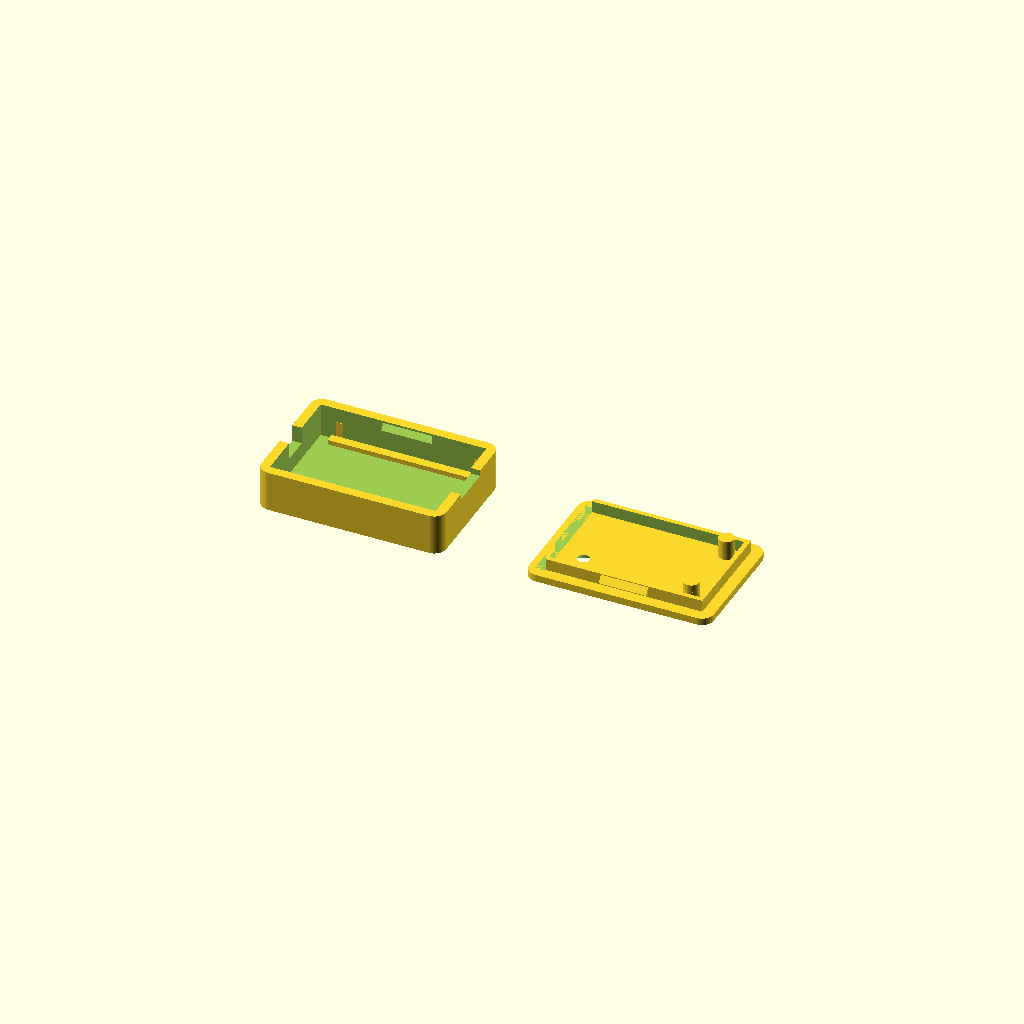
Cell 1: the model at its default parameters.
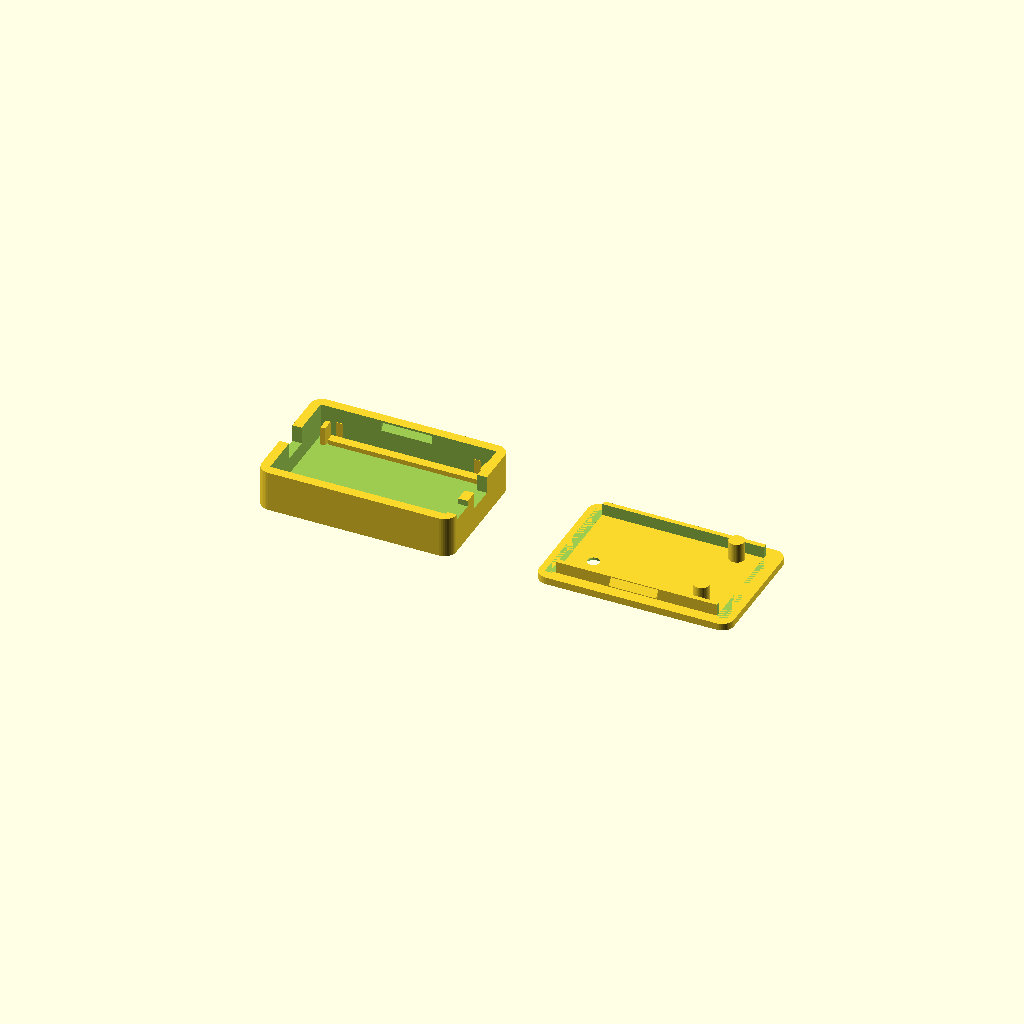
Cell 2 — chain set to true, the other parameters unchanged.
All cells are drawn from one camera (rotation 55°, 0°, 25°, orthographic, colour scheme Cornfield), so only the parameter changes between them.
OpenSCAD source file cad/forearm_case.scad:
// 4438 IMU case. v3 (2026-11-14): the 4438 moves to the BACK OF THE HAND, held by a self-adhesive velcro patch on the
// flat base (mount = "velcro": no lugs, no flange); the XIAO case takes the forearm watch band. Cable end toward the wrist.
// Before: forearm IMU case on the glove's velcro strap. Draft 2026-11-02: outline, connector
// positions (centred on both short edges, flush with the edge) and LED read from reference photos on a ruler; component
// height (top_h) and PCB thickness are not measured yet, so check the first print.
// Two printed parts: the body (snug pocket with corner locators, open-top notch for the STEMMA QT plug + cable at one end,
// strain-relief pins, sewing flange with needle holes) and the lid (snap latch like the hand case, posts that press the
// board flat, an engraved arrow so the board always goes on the same way round).
// FDM, 0.4 mm nozzle, PLA or PETG, 0.2 mm layers, no supports (body open side up, lid flat side down).
//   part = "body" | "lid" | "snaptest" | "all" | "assembly"
part = "all";

// ---- board (MEASURE) ----
pcb     = [25.65, 17.75, 1.6]; // 25.63 x 17.73 mm measured 2026-11-02 (length = connector face to connector face; first reading 25.18, photo estimate 25.4 x 17.8)
                               // (2026-11-02), scaled by the 2.54 mm header pitch (9 holes = 20.32 mm); thickness not measured
under   = 0.8;                 // room under the board (header holes are unused; solder blobs, if any)
top_h   = 3.0;                 // tallest part on top: the STEMMA QT (JST SH) receptacles
plug    = [6.4, 3.8];          // STEMMA QT plug: width and height where it passes the end wall
plug_z  = 0.0;                 // plug bottom above the PCB top (side-entry receptacle: about level with the PCB top)
cable_d = 4.6;                 // cable exit notch width: the 4 STEMMA QT wires leave the plug side by side (~4 mm flat)
led     = [3.2, 12.6];         // power LED ("on", next to the cable-side connector) [mm from the cable end, mm from the left edge],
                               // from the photo, +-0.5 mm. Board lies in the case turned 180 deg from the photo (cable end at x = 0),
                               // so the silkscreen X arrow points along the lid arrow (+x, away from the cable)
led_hole = true;               // cone window over the power LED (2 -> 4 mm); position in "led" is a guess until the photo
chain   = false;               // false (2026-11-02): one cable at the MAIN end, far end closed -> shortest case. true: both ends open
//chain = true;                // STEMMA QT at BOTH ends: cable in at one end, out to the next sensor at the other (daisy chain)
labels  = false;               // off (2026-11-02): one opening + cable toward the hand fix the direction; the LED hole checks the connector
//labels = true;                // engrave "MAIN" (cable from the XIAO) and "OUT" (chain) at the two ends of the lid
arrow_x = false;               // off, same reason
//arrow_x = true;                // engrave an arrow on the lid pointing away from the cable end (match it to the silkscreen axes)

// ---- case ----
clr     = 0.3;
wall    = 1.6;
floor_t = 1.2;
lid_t   = 1.2;
corner_r = 2.0;
pin_d   = 3.0;
pins_len = 1.7;                // room at the cable end for the STEMMA QT plug: it sticks out 1.17 mm past the board
                               // (26.80 mm board + plug vs 25.63 board, 2026-11-02) + 0.5 mm
strain_pins = false;           // v1 draft had pins inside (9 mm per end); now a zip-tie tab outside each cable exit
loc     = [0.8, 0.2];          // corner locators: thickness, gap to the board
mount   = "velcro";            // v3: flat base for a velcro patch, on the back of the hand (2026-11-14)
//mount = "springbar";         // "springbar": watch lugs with spring-bar holes (2026-11-02, 22 mm quick-release band);
                               // "strap": fixed printed bars for NATO / single-pass straps; "flange": sewing flange
//mount = "strap";             // "strap": watch-strap bars on both long sides; "flange": sewing flange with needle holes
strap_w = 22.0;                // watch strap width (20 mm is the commonest; NATO or single-pass velcro)
strap_gap = 3.2;               // room for the strap between bar and case wall (NATO passes twice, ~1.3 mm per layer)
bar     = [3.0, 3.0];          // printed bar cross-section (out from the wall, height); prints flat on the bed
ear_t   = 2.0;                 // lug ear thickness along x
tie_tab = false;               // zip-tie tab outside the cable exit; off (2026-11-02): flush ends, cable held by the notch + lid
tie     = [1.6, 3.2];          // zip-tie slot in the tab outside each cable exit
flange  = 5.0;
hole_d  = 1.4;
snap    = true;
snap_d  = 0.8;                 // same as the hand case v2.2 (0.6 came loose after a few days); tune both from the snap tests
snap_l  = 8.0;                 // v2.2: was 6
nail    = [7.0, 1.0];

$fn = 40;
// Layout along x: cable end at x = 0 (pins area first, then the board); the far end wall is closed.
inner   = [pins_len * (chain ? 2 : 1) + pcb[0] + 2 * clr, pcb[1] + 2 * clr];
outer   = [inner[0] + 2 * wall, inner[1] + 2 * wall];
pcb_x   = wall + pins_len + clr;
pcb_y   = wall + clr;
z_pcb_bot = floor_t + under;
z_pcb_top = z_pcb_bot + pcb[2];
h_body  = z_pcb_top + top_h + clr;
snap_x  = pins_len + pcb[0] / 2;                     // bumps centred on the board's long sides
plug_y  = pcb_y + pcb[1] / 2;                        // receptacle centred on the short edge (check)

module rbox(s, h, r) { linear_extrude(h) offset(r) offset(-r) square(s); }

module snap_profile(side, d, len, top_z, is_groove) {
  y0 = side == 0 ? wall + clr : wall + inner[1] - clr;
  yw = side == 0 ? wall : wall + inner[1];
  yy = is_groove ? yw : y0;
  dir = side == 0 ? -1 : 1;
  z1 = top_z - 1.85; z2 = top_z - 0.75; z3 = top_z - 0.35;   // v2.2: peak raised, so the retaining face is ~63 deg (was ~40) and the entry ramp stays gentle
  translate([wall + snap_x - len / 2, yy, 0]) rotate([90, 0, 90]) linear_extrude(len)
    polygon(concat([[0, z1], [dir * d, z2], [0, z3]], is_groove ? [[-dir * 0.05, z3], [-dir * 0.05, z1]] : [[-dir * 0.3, z3], [-dir * 0.3, z1]]));
}

// cable exit through the end wall at x0 (outside face), open to the top; the lid closes it
module cable_notch(x0) {
  translate([x0 - 1, plug_y - cable_d / 2, z_pcb_top + plug_z + 0.4]) cube([wall + 2, cable_d, h_body]);
  translate([x0 - 1, plug_y, z_pcb_top + plug_z + 0.4 + cable_d / 2]) rotate([0, 90, 0]) cylinder(d = cable_d, h = wall + 2);
}
module strain_pins(x0, dir) {   // x0 = inside face of the end wall, dir = +1 going inward from x = 0, -1 from the far end
  for (i = [0:1]) translate([x0 + dir * (2.5 + i * 3.6), plug_y + (i == 0 ? -2.2 : 2.2), floor_t - 0.01]) cylinder(d = pin_d, h = h_body - floor_t - 0.4);
}

// Watch-strap lugs on both long sides: two ears and a fixed bar; the strap threads between the bar and the case wall.
// Spring-bar lugs: two ears per long side, 1.1 mm through-holes for the bar tips (~0.8 mm), strap_w + 0.2 between ears.
// The strap pull runs along the print layers (ears grow up from the bed), the strong direction.
sb_ear  = [2.6, 4.6, 5.0];     // ear: thickness along x, reach out from the wall, height (4.6: shortened 2026-11-02 for swing feel)
sb_hole = 1.1;                 // through-hole for the spring-bar tip; open with a 1 mm drill if it prints small
sb_out  = 2.6;                 // hole centre out from the case wall (room for the strap's end piece to turn)
sb_z    = 2.6;                 // hole centre height above the bed
module springbar_lugs() {
  xc = outer[0] / 2;
  gap = strap_w + 0.2;
  for (side = [0, 1]) {
    ys = side == 0 ? -sb_ear[1] : outer[1];
    yh = side == 0 ? -sb_out : outer[1] + sb_out;
    difference() {
      for (sx = [-1, 1]) translate([xc + sx * (gap / 2) + (sx < 0 ? -sb_ear[0] : 0), ys, 0])
        hull() {                                      // ear with a rounded outer end
          cube([sb_ear[0], 0.01 + (side == 0 ? sb_ear[1] - 1.5 : 1.5), sb_ear[2]]);
          translate([0, side == 0 ? 1.5 : sb_ear[1] - 1.5, 1.5]) rotate([0, 90, 0]) cylinder(r = 1.5, h = sb_ear[0]);
          translate([0, side == 0 ? 1.5 : sb_ear[1] - 1.5, sb_ear[2] - 1.5]) rotate([0, 90, 0]) cylinder(r = 1.5, h = sb_ear[0]);
          translate([0, side == 0 ? sb_ear[1] - 0.01 : 0, 0]) cube([sb_ear[0], 0.01, sb_ear[2]]);
        }
      translate([xc - gap / 2 - sb_ear[0] - 1, yh, sb_z]) rotate([0, 90, 0]) cylinder(d = sb_hole, h = gap + 2 * sb_ear[0] + 2, $fn = 24);
    }
  }
}

module strap_lugs() {
  xc = outer[0] / 2;
  reach = strap_gap + bar[0];
  ear_h = max(bar[1] + 1.0, 4.0);
  for (side = [0, 1]) {
    y0 = side == 0 ? -reach : outer[1];                       // outer edge of the lug zone
    for (sx = [-1, 1]) translate([xc + sx * (strap_w / 2 + 0.3) + (sx < 0 ? -ear_t : 0), y0, 0]) cube([ear_t, reach + 0.01, ear_h]);
    yb = side == 0 ? -reach : outer[1] + strap_gap;
    translate([xc - strap_w / 2 - 0.3 - ear_t, yb, 0]) cube([strap_w + 0.6 + 2 * ear_t, bar[0], bar[1]]);
  }
}
// Zip-tie tabs below each cable exit (the cable gets one tie here instead of weaving round pins inside)
module tie_tabs() {
  for (e = chain ? [0, 1] : [0]) {
    x0 = e == 0 ? -6 : outer[0];
    translate([x0, plug_y - 4, 0]) difference() {
      cube([6.01, 8, 1.6]);
      translate([(e == 0 ? 1.4 : 6 - 1.4 - tie[0]), 4 - tie[1] / 2, -1]) cube([tie[0], tie[1], 4]);
    }
  }
}

module body() {
  difference() {
    union() {
      rbox(outer, h_body, corner_r);
      if (mount == "flange") translate([-flange, -flange, 0]) rbox([outer[0] + 2 * flange, outer[1] + 2 * flange], 1.2, corner_r + flange);
    }
    translate([wall, wall, floor_t]) cube([inner[0], inner[1], h_body]);
    // cable exit: open-top notch in the cable-end wall, rounded bottom; the lid closes it
    cable_notch(0);
    if (chain) cable_notch(outer[0] - wall);
    if (snap) for (side = [0, 1]) snap_profile(side, snap_d + 0.1, snap_l + 0.6, h_body, true);
    translate([outer[0] - wall - 1, chain ? wall + 0.5 : outer[1] / 2 - nail[0] / 2, h_body - nail[1]]) cube([wall + 2, chain ? 4 : nail[0], nail[1] + 1]);
    if (mount == "flange") {
      for (x = [0, outer[0] / 2, outer[0]], y = [-flange / 2, outer[1] + flange / 2]) translate([x, y, -1]) cylinder(d = hole_d, h = 4);
      for (y = [outer[1] / 3, 2 * outer[1] / 3], x = [-flange / 2, outer[0] + flange / 2]) translate([x, y, -1]) cylinder(d = hole_d, h = 4);
    }
  }
  if (mount == "strap") { strap_lugs(); if (tie_tab) tie_tabs(); }
  if (mount == "springbar") { springbar_lugs(); if (tie_tab) tie_tabs(); }
  // board seat: two rails under the long edges (the middle stays clear)
  for (y = [pcb_y, pcb_y + pcb[1] - 1.5]) translate([pcb_x, y, floor_t - 0.01]) cube([pcb[0], 1.5, under + 0.01]);
  // corner locators at the four board corners
  lh = under + pcb[2] + 0.8;
  for (sx = [0, 1], sy = [0, 1]) {
    xx = sx == 0 ? pcb_x + 0.6 : pcb_x + pcb[0] - 1.8;
    yy = sy == 0 ? pcb_y - loc[1] - loc[0] : pcb_y + pcb[1] + loc[1];
    translate([xx, yy, floor_t - 0.01]) cube([1.2, loc[0], lh]);
  }
  // end stops (short, at the corners, clear of the receptacles in the middle of each short edge)
  for (xe = chain ? [pcb_x - loc[1] - loc[0], pcb_x + pcb[0] + loc[1]] : [pcb_x + pcb[0] + loc[1]], y = [pcb_y, pcb_y + pcb[1] - 2])
    translate([xe, y, floor_t - 0.01]) cube([loc[0], 2, lh]);
  // strain-relief pins between each cable exit and its plug: the cable weaves around them
  if (strain_pins) { strain_pins(wall, 1); if (chain) strain_pins(outer[0] - wall, -1); }
}

module lid() {
  difference() {
    union() {
      rbox(outer, lid_t, corner_r);
      // posts that press the board flat, near the two far corners (clear of the IMU chip in the middle)
      for (y = [pcb_y + 2.5, pcb_y + pcb[1] - 2.5]) translate([pcb_x + pcb[0] - 3.0, y, -(top_h + clr)]) cylinder(d = 2.6, h = top_h + clr + 0.01);
      // lip on the three closed sides
      translate([wall + clr, wall + clr, -2]) difference() {
        cube([inner[0] - 2 * clr, inner[1] - 2 * clr, 2]);
        translate([0.8, 0.8, -1]) cube([inner[0] - 2 * clr - 1.6, inner[1] - 2 * clr - 1.6, 4]);
      }
      if (snap) for (side = [0, 1]) snap_profile(side, snap_d, snap_l, 0, false);
    }
    translate([wall - 0.5, wall, -3]) cube([clr + 0.8 + 0.6, inner[1], 3]);   // no lip at the cable end(s)
    if (chain) translate([outer[0] - wall - clr - 0.8 - 0.1, wall, -3]) cube([clr + 0.8 + 0.6, inner[1], 3]);
    if (led_hole) translate([pcb_x + led[0], pcb_y + led[1], -0.01]) cylinder(d1 = 2.0, d2 = 4.0, h = lid_t + 0.02);
    // end labels, 0.4 mm deep, read across the lid: "MAIN" = the cable from the XIAO goes in here (connector next to the
    // board's "on" LED), "OUT" = the chained sensor
    if (labels) for (e = chain ? [[wall + pins_len / 2 + 1.5, "MAIN"], [outer[0] - wall - pins_len / 2 - 1.5, "OUT"]] : [[wall + 2.4, "MAIN"]])
      translate([e[0], chain ? outer[1] / 2 : wall + clr + 5.2, lid_t - 0.4]) rotate([0, 0, 90]) linear_extrude(1)   // single cable: beside the LED hole, not over it
        text(e[1], size = chain ? 3.0 : 2.6, font = "Liberation Sans:style=Bold", halign = "center", valign = "center");
    // arrow on the outside, 0.4 mm deep: points from the cable end toward the closed end
    if (arrow_x) translate([pcb_x + pcb[0] / 2 - 5, outer[1] / 2, lid_t - 0.4]) linear_extrude(1)
      polygon([[0, -0.8], [7, -0.8], [7, -2.4], [11, 0], [7, 2.4], [7, 0.8], [0, 0.8]]);
  }
}

if (part == "body") body();
else if (part == "lid") translate([0, 0, lid_t]) rotate([180, 0, 0]) translate([0, -outer[1], 0]) lid();
else if (part == "snaptest") {
  ring = 4;
  translate([0, 0, -(h_body - ring)]) intersection() { body(); translate([-20, -20, h_body - ring]) cube([200, 200, ring + 1]); }
  translate([outer[0] + 2 * flange + 4, outer[1], lid_t]) rotate([180, 0, 0]) lid();
}
else if (part == "all") { body(); translate([outer[0] + 2 * flange + 4, outer[1], lid_t]) rotate([180, 0, 0]) lid(); }
else if (part == "none") { }
else { body(); %translate([0, 0, h_body]) lid(); }

echo(str("forearm case outer ", outer[0], " x ", outer[1], " x ", h_body + lid_t, " mm (without the flange)"));
Parameter table extracted from the source (name, type, default, range or options):
part: string, default "all"
pcb: vector, default [25.65, 17.75, 1.6]
under: number, default 0.8
top_h: number, default 3
plug: vector, default [6.4, 3.8]
plug_z: number, default 0
cable_d: number, default 4.6
led: vector, default [3.2, 12.6]
led_hole: bool, default true
chain: bool, default false
labels: bool, default false
arrow_x: bool, default false
clr: number, default 0.3
wall: number, default 1.6
floor_t: number, default 1.2
lid_t: number, default 1.2
corner_r: number, default 2
pin_d: number, default 3
pins_len: number, default 1.7
strain_pins: bool, default false
loc: vector, default [0.8, 0.2]
mount: string, default "velcro"
strap_w: number, default 22
strap_gap: number, default 3.2
bar: vector, default [3, 3]
ear_t: number, default 2
tie_tab: bool, default false
tie: vector, default [1.6, 3.2]
flange: number, default 5
hole_d: number, default 1.4
snap: bool, default true
snap_d: number, default 0.8
snap_l: number, default 8
nail: vector, default [7, 1]
